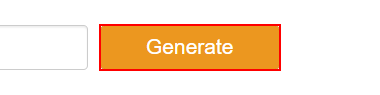
Workflow: Exercise1

Step 1: click on the text box

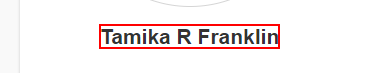
Step 2: get-text from the text

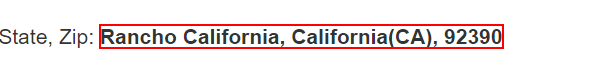
Step 3: get-text from the text

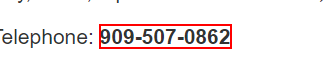
Step 4: get-text from the text

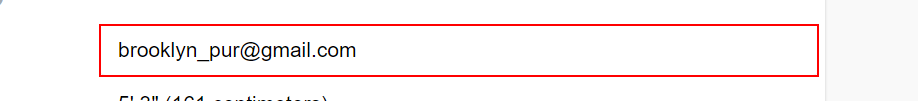
Step 5: get-text from the text box

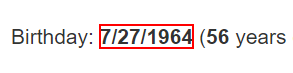
Step 6: get-text from the text